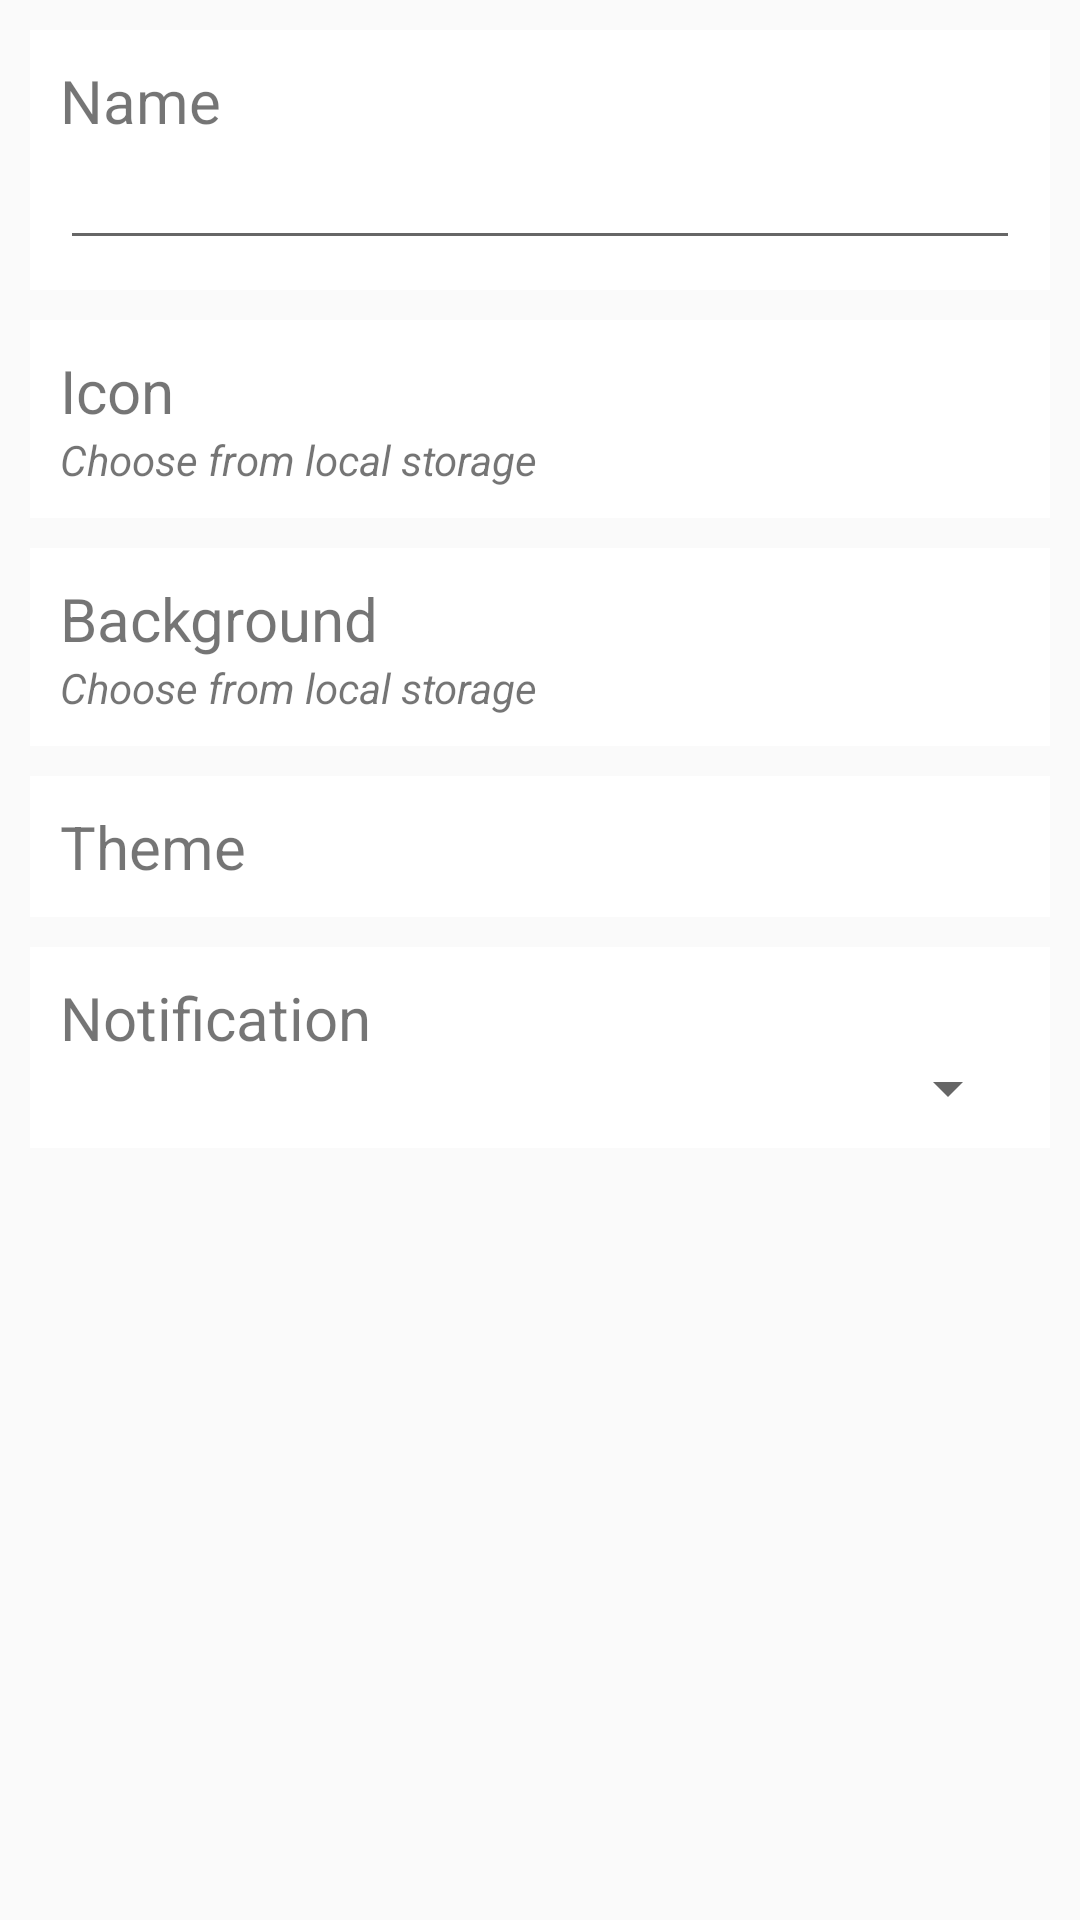

Write the Android layout XML for this screen, with the resource values it uses.
<!-- AndroidManifest.xml: application theme AppTheme -->
<!-- res/layout/activity_settings.xml -->
<?xml version="1.0" encoding="utf-8"?>
<ScrollView xmlns:android="http://schemas.android.com/apk/res/android"
    xmlns:app="http://schemas.android.com/apk/res-auto"
    xmlns:tools="http://schemas.android.com/tools"
    android:layout_width="match_parent"
    android:layout_height="match_parent"
    android:background="@drawable/cloud"
    android:backgroundTint="#E6FFFFFF"
    android:backgroundTintMode="src_atop"
    android:padding="10dp"
    tools:context=".display.SettingsActivity">

    <LinearLayout
        android:layout_width="match_parent"
        android:layout_height="wrap_content"
        android:orientation="vertical"
        android:onClick="hideKeyboard">

        <LinearLayout
            android:layout_width="match_parent"
            android:layout_height="wrap_content"
            android:background="@color/White"
            android:orientation="vertical"
            android:padding="10dp">

            <TextView
                android:layout_width="match_parent"
                android:layout_height="wrap_content"
                android:text="Name "
                android:textSize="20sp" />

            <EditText
                android:layout_width="match_parent"
                android:layout_height="wrap_content"
                android:textSize="17sp"/>

        </LinearLayout>

        <View
            android:layout_width="match_parent"
            android:layout_height="10dp"
            android:background="@android:color/transparent">

        </View>

        <LinearLayout
            android:layout_width="match_parent"
            android:layout_height="wrap_content"
            android:background="@color/White"
            android:orientation="vertical"
            android:padding="10dp">

            <TextView
                android:layout_width="match_parent"
                android:layout_height="wrap_content"
                android:text="Icon"
                android:textSize="20sp" />

            <TextView
                android:layout_width="match_parent"
                android:layout_height="wrap_content"
                android:text="Choose from local storage"
                android:textStyle="italic" />

        </LinearLayout>

        <View
            android:layout_width="match_parent"
            android:layout_height="10dp"
            android:background="@android:color/transparent">

        </View>

        <LinearLayout
            android:layout_width="match_parent"
            android:layout_height="wrap_content"
            android:background="@color/White"
            android:orientation="vertical"
            android:padding="10dp">

            <TextView
                android:layout_width="match_parent"
                android:layout_height="wrap_content"
                android:text="Background"
                android:textSize="20sp" />

            <TextView
                android:layout_width="match_parent"
                android:layout_height="wrap_content"
                android:text="Choose from local storage"
                android:textStyle="italic" />

        </LinearLayout>

        <View
            android:layout_width="match_parent"
            android:layout_height="10dp"
            android:background="@android:color/transparent">

        </View>

        <LinearLayout
            android:layout_width="match_parent"
            android:layout_height="wrap_content"
            android:background="@color/White"
            android:orientation="vertical"
            android:padding="10dp">

            <TextView
                android:layout_width="match_parent"
                android:layout_height="wrap_content"
                android:text="Theme"
                android:textSize="20sp" />

            <GridView
                android:id="@+id/setting_theme_color_gridview"
                android:layout_width="match_parent"
                android:layout_height="wrap_content"
                android:numColumns="7">

            </GridView>

        </LinearLayout>

        <View
            android:layout_width="match_parent"
            android:layout_height="10dp"
            android:background="@android:color/transparent">

        </View>

        <LinearLayout
            android:layout_width="match_parent"
            android:layout_height="wrap_content"
            android:background="@color/White"
            android:orientation="vertical"
            android:padding="10dp">

            <TextView
                android:layout_width="match_parent"
                android:layout_height="wrap_content"
                android:text="Notification"
                android:textSize="20sp" />

            <Spinner
                android:layout_width="match_parent"
                android:layout_height="20dp">

            </Spinner>

        </LinearLayout>

    </LinearLayout>
</ScrollView>
<!-- resources referenced by this layout -->
<resources>
  <color name="White">#FFFFFF</color>
  <style name="AppTheme" parent="Base.Theme.AppCompat.Light.DarkActionBar">
          
          <item name="colorPrimary">@color/Theme2</item>
          <item name="colorAccent">@color/Theme2</item>
          <item name="actionMenuTextColor">@color/White</item>
          <item name="actionBarSize">50dp</item>
      </style>
  <color name="Theme2">#d9d980</color>
</resources>
